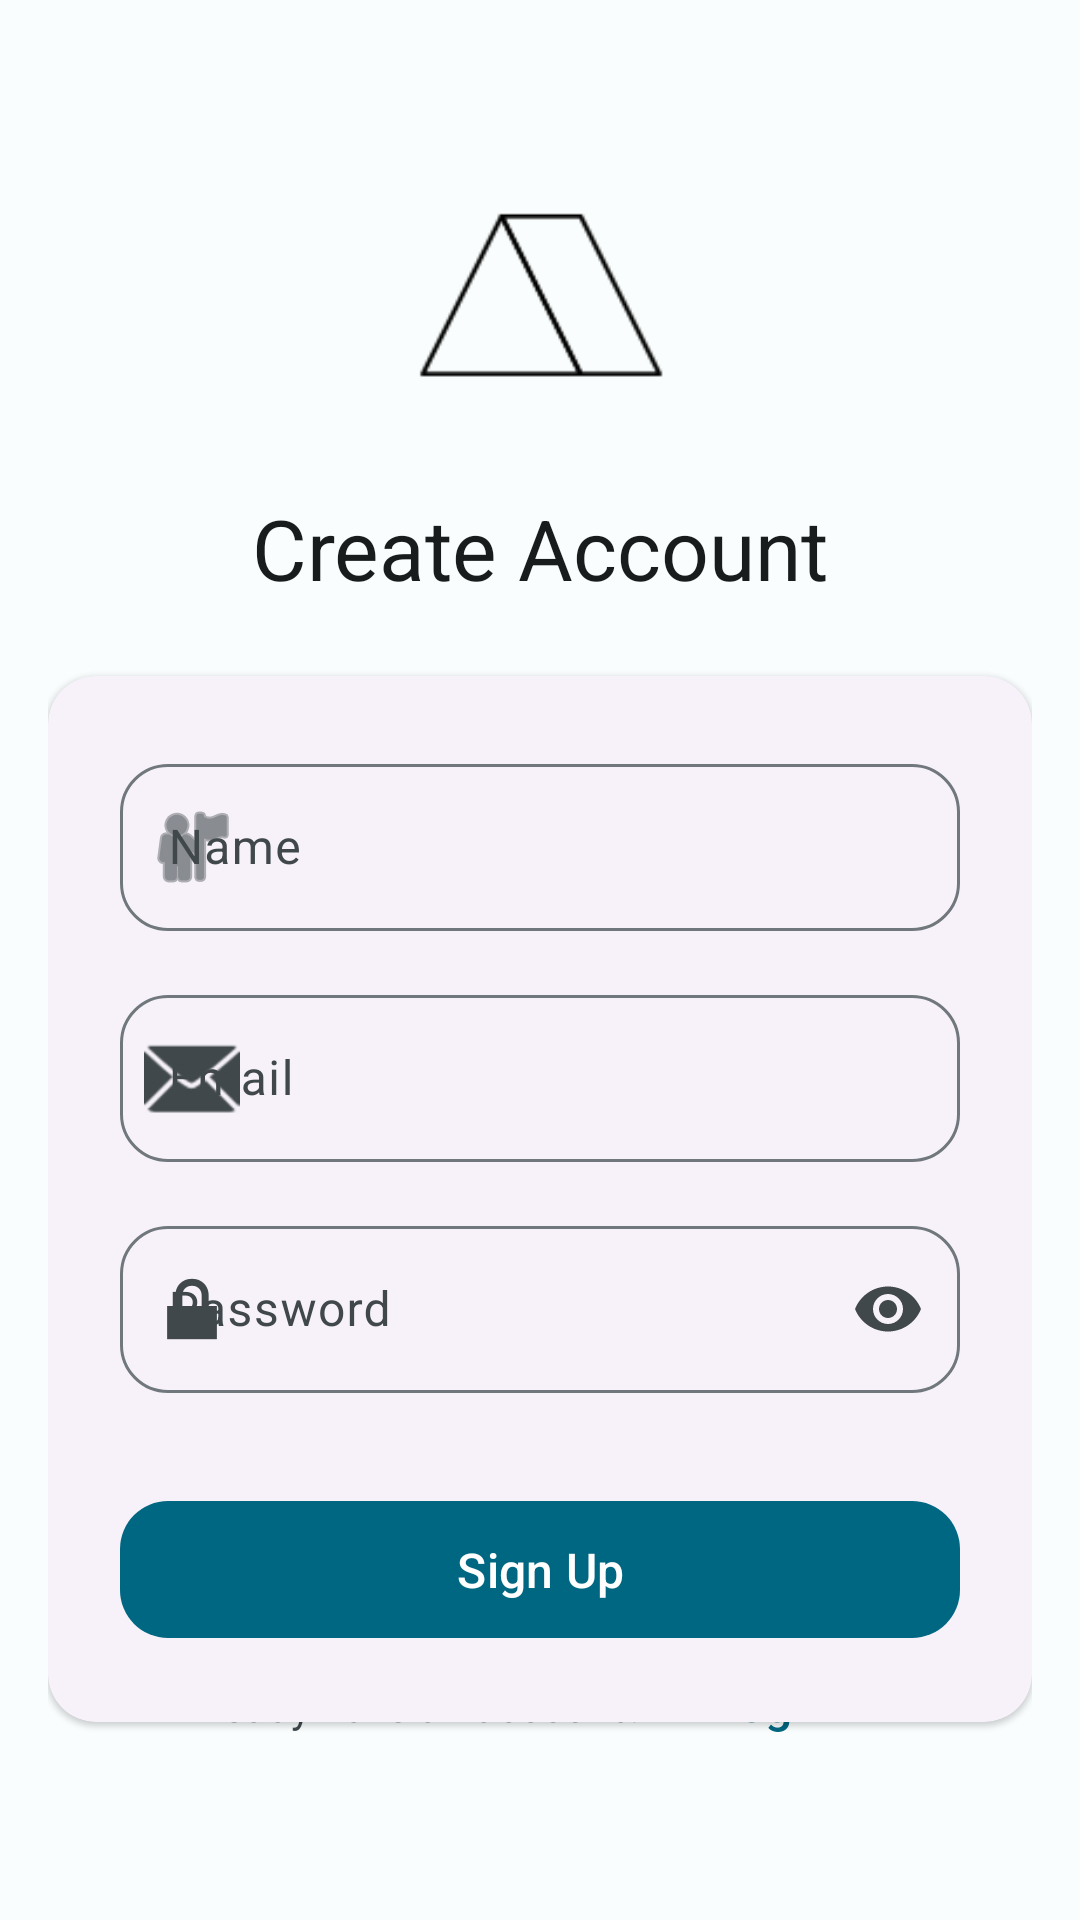

Layout XML and referenced resources for this Android screen:
<!-- AndroidManifest.xml: application theme Theme.Slimchat -->
<!-- res/layout/activity_signup.xml -->
<?xml version="1.0" encoding="utf-8"?>
<androidx.constraintlayout.widget.ConstraintLayout xmlns:android="http://schemas.android.com/apk/res/android"
    xmlns:app="http://schemas.android.com/apk/res-auto"
    xmlns:tools="http://schemas.android.com/tools"
    android:id="@+id/relativeLayout"
    android:layout_width="match_parent"
    android:layout_height="match_parent"
    android:background="?attr/colorSurface"
    android:padding="16dp"
    tools:context="com.anurag.slimchat.SignupActivity">

    <ImageView
        android:id="@+id/app_logo"
        android:layout_width="100dp"
        android:layout_height="100dp"
        android:layout_marginTop="32dp"
        android:contentDescription="@string/app_logo"
        android:src="@drawable/blocktext_website_favicon_black"
        app:layout_constraintEnd_toEndOf="parent"
        app:layout_constraintStart_toStartOf="parent"
        app:layout_constraintTop_toTopOf="parent" />

    <TextView
        android:id="@+id/signup_title"
        android:layout_width="wrap_content"
        android:layout_height="wrap_content"
        android:layout_marginTop="16dp"
        android:text="@string/resgister_banner"
        android:textAppearance="@style/TextAppearance.Material3.HeadlineMedium"
        android:textColor="?attr/colorOnSurface"
        app:layout_constraintEnd_toEndOf="parent"
        app:layout_constraintStart_toStartOf="parent"
        app:layout_constraintTop_toBottomOf="@+id/app_logo" />

    <com.google.android.material.card.MaterialCardView
        android:id="@+id/signup_card"
        style="@style/Widget.Blocktext.Card"
        android:layout_width="0dp"
        android:layout_height="wrap_content"
        android:layout_marginTop="24dp"
        app:layout_constraintEnd_toEndOf="parent"
        app:layout_constraintStart_toStartOf="parent"
        app:layout_constraintTop_toBottomOf="@+id/signup_title"
        app:layout_constraintWidth_max="400dp">

        <LinearLayout
            android:layout_width="match_parent"
            android:layout_height="wrap_content"
            android:orientation="vertical"
            android:padding="24dp">

            <com.google.android.material.textfield.TextInputLayout
                android:id="@+id/name_input_layout"
                style="@style/Widget.Blocktext.TextInputLayout"
                android:layout_width="match_parent"
                android:layout_height="wrap_content"
                android:hint="@string/signup_name"
                app:startIconDrawable="@android:drawable/ic_menu_myplaces">

                <com.google.android.material.textfield.TextInputEditText
                    android:id="@+id/editTextTextPersonName"
                    android:layout_width="match_parent"
                    android:layout_height="wrap_content"
                    android:inputType="textPersonName"
                    android:importantForAutofill="no" />
            </com.google.android.material.textfield.TextInputLayout>

            <com.google.android.material.textfield.TextInputLayout
                android:id="@+id/email_input_layout"
                style="@style/Widget.Blocktext.TextInputLayout"
                android:layout_width="match_parent"
                android:layout_height="wrap_content"
                android:layout_marginTop="16dp"
                android:hint="@string/email_label"
                app:startIconDrawable="@android:drawable/ic_dialog_email">

                <com.google.android.material.textfield.TextInputEditText
                    android:id="@+id/editTextTextEmailAddress"
                    android:layout_width="match_parent"
                    android:layout_height="wrap_content"
                    android:inputType="textEmailAddress"
                    android:autofillHints="emailAddress" />
            </com.google.android.material.textfield.TextInputLayout>

            <com.google.android.material.textfield.TextInputLayout
                android:id="@+id/password_input_layout"
                style="@style/Widget.Blocktext.TextInputLayout"
                android:layout_width="match_parent"
                android:layout_height="wrap_content"
                android:layout_marginTop="16dp"
                android:hint="@string/pass_label"
                app:endIconMode="password_toggle"
                app:startIconDrawable="@android:drawable/ic_lock_lock">

                <com.google.android.material.textfield.TextInputEditText
                    android:id="@+id/editTextTextPassword"
                    android:layout_width="match_parent"
                    android:layout_height="wrap_content"
                    android:inputType="textPassword"
                    android:importantForAutofill="no" />
            </com.google.android.material.textfield.TextInputLayout>

            <com.google.android.material.button.MaterialButton
                android:id="@+id/signup_button"
                style="@style/Widget.Blocktext.Button"
                android:layout_width="match_parent"
                android:layout_height="wrap_content"
                android:layout_marginTop="32dp"
                android:text="@string/sign_up_primary" />
        </LinearLayout>
    </com.google.android.material.card.MaterialCardView>

    <LinearLayout
        android:layout_width="wrap_content"
        android:layout_height="wrap_content"
        android:orientation="horizontal"
        android:layout_marginBottom="32dp"
        app:layout_constraintBottom_toBottomOf="parent"
        app:layout_constraintEnd_toEndOf="parent"
        app:layout_constraintStart_toStartOf="parent">

        <TextView
            android:layout_width="wrap_content"
            android:layout_height="wrap_content"
            android:text="@string/already_have_account"
            android:textColor="?attr/colorOnSurfaceVariant" />

        <com.google.android.material.button.MaterialButton
            android:id="@+id/login_redirect_button"
            style="@style/Widget.Blocktext.Button.Text"
            android:layout_width="wrap_content"
            android:layout_height="wrap_content"
            android:text="@string/login_text_primary" />
    </LinearLayout>

</androidx.constraintlayout.widget.ConstraintLayout>
<!-- resources referenced by this layout -->
<resources>
  <string name="already_have_account">Already have an account?</string>
  <string name="app_logo">app-logo</string>
  <string name="email_label">Email</string>
  <string name="login_text_primary">Log In</string>
  <string name="pass_label">Password</string>
  <string name="resgister_banner">Create Account</string>
  <string name="sign_up_primary">Sign Up</string>
  <string name="signup_name">Name</string>
  <style name="Widget.Blocktext.Button" parent="Widget.Material3.Button">
          <item name="android:textAllCaps">false</item>
          <item name="android:paddingTop">12dp</item>
          <item name="android:paddingBottom">12dp</item>
          <item name="android:paddingStart">24dp</item>
          <item name="android:paddingEnd">24dp</item>
          <item name="cornerRadius">16dp</item>
          <item name="android:textSize">16sp</item>
      </style>
  <style name="Widget.Blocktext.Button.Text" parent="Widget.Material3.Button.TextButton">
          <item name="android:textAllCaps">false</item>
          <item name="android:textSize">16sp</item>
      </style>
  <style name="Widget.Blocktext.Card" parent="Widget.Material3.CardView.Elevated">
          <item name="cardCornerRadius">16dp</item>
          <item name="cardElevation">1dp</item>
      </style>
  <style name="Widget.Blocktext.TextInputLayout" parent="Widget.Material3.TextInputLayout.OutlinedBox">
          <item name="boxCornerRadiusBottomEnd">16dp</item>
          <item name="boxCornerRadiusBottomStart">16dp</item>
          <item name="boxCornerRadiusTopEnd">16dp</item>
          <item name="boxCornerRadiusTopStart">16dp</item>
          <item name="boxStrokeWidth">1dp</item>
          <item name="hintTextColor">?attr/colorPrimary</item>
      </style>
  <color name="primary">#006782</color>
  <color name="primary_container">#BDEAFF</color>
  <color name="on_primary">#FFFFFF</color>
  <color name="on_primary_container">#001F2A</color>
  <color name="secondary">#4C616B</color>
  <color name="secondary_container">#CFE5F2</color>
  <color name="on_secondary">#FFFFFF</color>
  <color name="on_secondary_container">#071E27</color>
  <color name="tertiary">#5E5B7D</color>
  <color name="tertiary_container">#E4DFFF</color>
  <color name="on_tertiary">#FFFFFF</color>
  <color name="on_tertiary_container">#1A1836</color>
  <color name="error">#BA1A1A</color>
  <color name="error_container">#FFDAD6</color>
  <color name="on_error">#FFFFFF</color>
  <color name="on_error_container">#410002</color>
  <color name="background">#FAFDFD</color>
  <color name="on_background">#191C1D</color>
  <color name="surface">#FAFDFD</color>
  <color name="on_surface">#191C1D</color>
  <color name="surface_variant">#DCE4E8</color>
  <color name="on_surface_variant">#40484C</color>
  <color name="outline">#70787D</color>
  <color name="outline_variant">#BFC8CD</color>
</resources>
